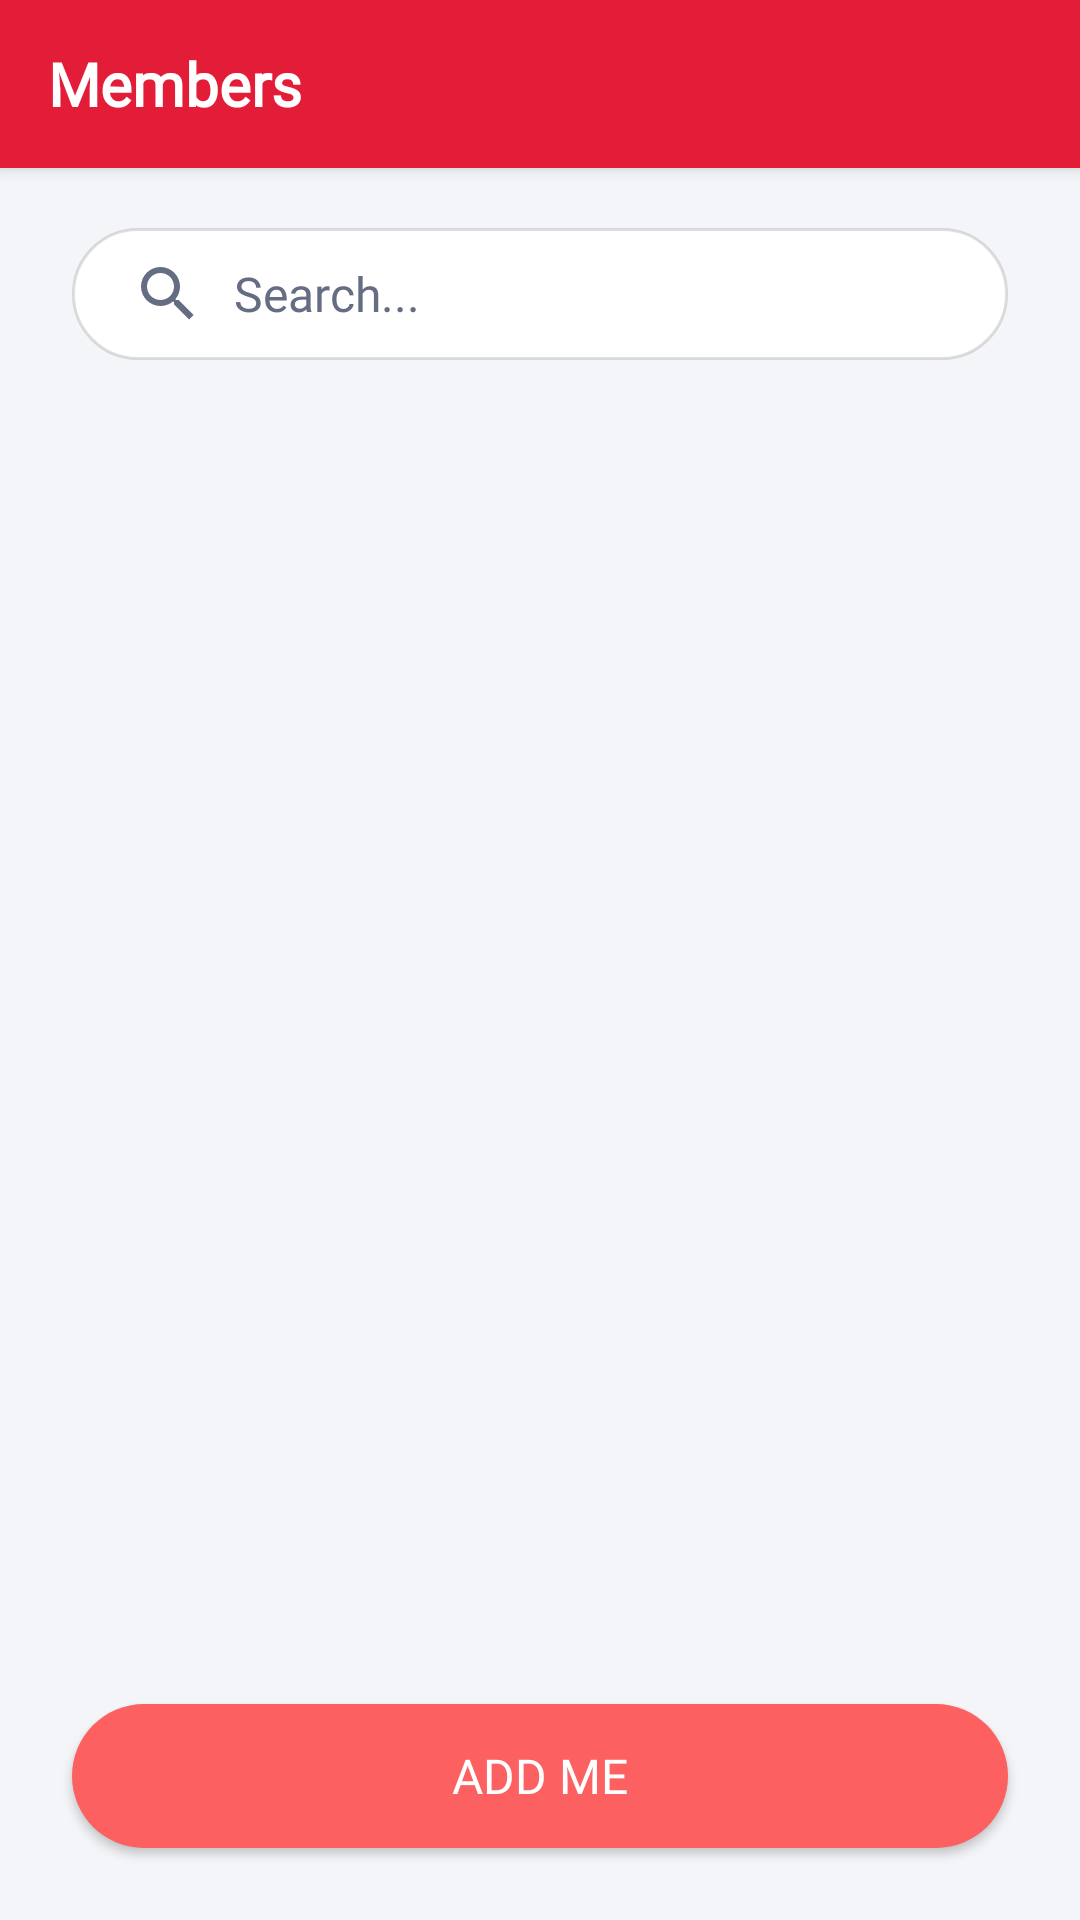

This screen was rendered from an Android layout file. Write that file and the resources it references.
<!-- AndroidManifest.xml: activity theme AppTheme -->
<!-- res/layout/activity_main.xml -->
<?xml version="1.0" encoding="utf-8"?>
<RelativeLayout xmlns:android="http://schemas.android.com/apk/res/android"
    xmlns:app="http://schemas.android.com/apk/res-auto"
    xmlns:tools="http://schemas.android.com/tools"
    android:layout_width="match_parent"
    android:layout_height="match_parent"
    android:background="@color/colorMainBg"
    tools:context=".MainActivity">

    <include
        android:id="@+id/main_toolbar"
        layout="@layout/app_main_bar" />

    <FrameLayout
        android:id="@+id/main_rlt_search"
        android:layout_width="match_parent"
        android:layout_height="wrap_content"
        android:layout_below="@id/main_toolbar"
        android:layout_marginStart="24dp"
        android:layout_marginTop="20dp"
        android:layout_marginEnd="24dp">

        <EditText
            android:id="@+id/main_edt_search"
            android:layout_width="match_parent"
            android:layout_height="wrap_content"
            android:layout_gravity="center_horizontal"
            android:background="@drawable/bg_edt_oval"
            android:drawableStart="@drawable/ic_search"
            android:drawablePadding="10dp"
            android:fontFamily="@font/poppins_regular"
            android:hint="@string/search"
            android:imeOptions="actionDone"
            android:lines="1"
            android:maxLines="1"
            android:paddingStart="20dp"
            android:paddingTop="10dp"
            android:paddingEnd="60dp"
            android:paddingBottom="10dp"
            android:singleLine="true"
            android:textColor="@color/colorText"
            android:textColorHint="@color/colorHint"
            android:textSize="16sp" />

        <ImageView
            android:id="@+id/main_img_clear"
            android:layout_width="24dp"
            android:layout_height="24dp"
            android:layout_gravity="center|end"
            android:layout_marginEnd="16dp"
            android:visibility="gone"
            app:srcCompat="@drawable/ic_clear" />

    </FrameLayout>

    <androidx.recyclerview.widget.RecyclerView
        android:id="@+id/main_recycler_members"
        android:layout_width="match_parent"
        android:layout_height="match_parent"
        android:layout_above="@id/main_btn_add_me"
        android:layout_below="@id/main_rlt_search"
        android:layout_alignParentTop="false"
        android:layout_alignParentBottom="false"
        android:layout_marginTop="12dp">

    </androidx.recyclerview.widget.RecyclerView>

    <Button
        android:id="@+id/main_btn_add_me"
        android:layout_width="match_parent"
        android:layout_height="wrap_content"
        android:layout_alignParentBottom="true"
        android:layout_margin="24dp"
        android:background="@drawable/bg_btn"
        android:fontFamily="@font/poppins_bold"
        android:text="@string/add_me"
        android:elevation="0dp"
        android:textColor="@color/colorWhite"
        android:textSize="16sp" />

</RelativeLayout>
<!-- res/layout/app_main_bar.xml (included above) -->
<?xml version="1.0" encoding="utf-8"?>
<androidx.appcompat.widget.Toolbar xmlns:android="http://schemas.android.com/apk/res/android"
    android:id="@+id/app_main_toolbar"
    android:layout_width="match_parent"
    android:layout_height="?attr/actionBarSize"
    android:layout_alignParentTop="true"
    android:layout_alignParentStart="true"
    android:fitsSystemWindows="true"
    android:background="@color/colorPrimary"
    android:theme="@style/ToolbarTheme"
    android:elevation="3dp">

    <TextView
        android:id="@+id/toolbar_title"
        android:layout_width="match_parent"
        android:layout_height="match_parent"
        android:ellipsize="end"
        android:fontFamily="@font/avenirnext_medium"
        android:gravity="center_vertical|start"
        android:maxLines="1"
        android:text="@string/members"
        android:textColor="@color/colorWhite"
        android:textSize="20sp"
        android:textStyle="bold" />

</androidx.appcompat.widget.Toolbar>
<!-- resources referenced by this layout -->
<resources>
  <color name="colorHint">#656D82</color>
  <color name="colorMainBg">#F4F5F8</color>
  <color name="colorPrimary">#E31C38</color>
  <color name="colorText">#2B3144</color>
  <color name="colorWhite">#FFFFFF</color>
  <!-- drawable bg_btn (drawable) -->
  <?xml version="1.0" encoding="utf-8"?>
  <selector xmlns:android="http://schemas.android.com/apk/res/android">
      <item
          android:state_enabled="false" >
          <shape
              android:shape="rectangle" >
  
              <corners
                  android:radius="40dp"/>
  
              <solid
                  android:color="@color/colorDisabled" />
  
  
          </shape>
      </item>
      <item
          android:state_pressed="true" >
          <shape
              android:shape="rectangle" >
  
  
              <corners
                  android:radius="70dp"/>
  
              <solid
                  android:color="@color/colorPrimary" />
  
          </shape>
      </item>
      <item android:state_focused="true" >
          <shape
              android:shape="rectangle" >
  
              <corners
                  android:radius="70dp"/>
  
              <solid
                  android:color="@color/colorPrimary" />
  
  
          </shape>
      </item>
      <item>
          <shape
              android:shape="rectangle" >
  
              <corners
                  android:radius="40dp"/>
  
              <solid
                  android:color="@color/colorAccent" />
  
          </shape>
      </item>
  
  </selector>
  <!-- drawable bg_edt_oval (drawable) -->
  <?xml version="1.0" encoding="utf-8"?>
  <shape xmlns:android="http://schemas.android.com/apk/res/android"
      android:shape="rectangle" >
  
      <corners
          android:radius="40dp"/>
  
      <stroke
          android:width="1dp"
          android:color="@color/colorDivider"
      />
  
      <gradient
          android:angle="90"
          android:startColor="@color/colorWhite"
          android:endColor="@color/colorWhite"
          android:type="linear"
          />
  
  </shape>
  <!-- drawable ic_search (drawable) -->
  <?xml version="1.0" encoding="utf-8"?>
  <vector xmlns:android="http://schemas.android.com/apk/res/android"
      android:height="24dp"
      android:width="24dp"
      android:viewportWidth="24"
      android:viewportHeight="24">
      <path android:fillColor="#656D82" android:pathData="M9.5,3A6.5,6.5 0 0,1 16,9.5C16,11.11 15.41,12.59 14.44,13.73L14.71,14H15.5L20.5,19L19,20.5L14,15.5V14.71L13.73,14.44C12.59,15.41 11.11,16 9.5,16A6.5,6.5 0 0,1 3,9.5A6.5,6.5 0 0,1 9.5,3M9.5,5C7,5 5,7 5,9.5C5,12 7,14 9.5,14C12,14 14,12 14,9.5C14,7 12,5 9.5,5Z" />
  </vector>
  <string name="add_me">Add me</string>
  <string name="members">Members</string>
  <string name="search">Search...</string>
  <style name="ToolbarTheme" parent="@style/Base.ThemeOverlay.AppCompat.ActionBar" />
  <style name="AppTheme" parent="Theme.AppCompat.Light.NoActionBar">
          <item name="colorPrimary">@color/colorPrimary</item>
          <item name="colorPrimaryDark">@color/colorPrimaryDark</item>
          <item name="colorAccent">@color/colorAccent</item>
      </style>
  <color name="colorDisabled">#80FC6061</color>
  <color name="colorAccent">#fc6061</color>
  <color name="colorDivider">#1F000000</color>
  <color name="colorPrimaryDark">#941628</color>
</resources>
